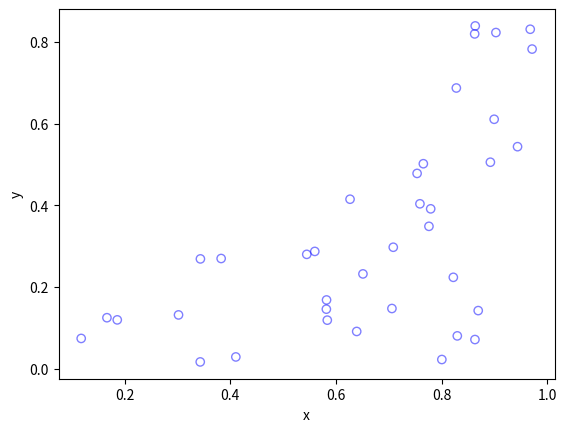

This chart was generated by the following Python code:
#Simulate a Poisson point process on a triangle
#Author: H. Paul Keeler, 2018.

import numpy as np; #NumPy package for arrays, random number generation, etc
import matplotlib.pyplot as plt #for plotting

#Simulation window parameters -- points A,B,C of a triangle
xA=0;xB=1;xC=1; #x values of three points
yA=0;yB=0;yC=1; #y values of three points;

#Point process parameters
lambda0=100; #ntensity (ie mean density) of the Poisson process

#calculate sides of trinagle
a=np.sqrt((xA-xB)**2+(yA-yB)**2); 
b=np.sqrt((xB-xC)**2+(yB-yC)**2); 
c=np.sqrt((xC-xA)**2+(yC-yA)**2); 
s=(a+b+c)/2; #calculate semi-perimeter

#Use Herron's forumula to calculate area -- or use polyarea
areaTotal=np.sqrt(s*(s-a)*(s-b)*(s-c)); #area of triangle

#Simulate a Poisson point process
numbPoints = np.random.poisson(lambda0*areaTotal);#Poisson number of points
U = np.random.uniform(0,1,numbPoints);#uniform random variables
V= np.random.uniform(0,1,numbPoints);#uniform random variables

xx=np.sqrt(U)*xA+np.sqrt(U)*(1-V)*xB+np.sqrt(U)*V*xC;#x coordinates of points
yy=np.sqrt(U)*yA+np.sqrt(U)*(1-V)*yB+np.sqrt(U)*V*yC;#y coordinates of points

#Plotting
plt.scatter(xx,yy, edgecolor='b', facecolor='none', alpha=0.5 );
plt.xlabel("x"); plt.ylabel("y");